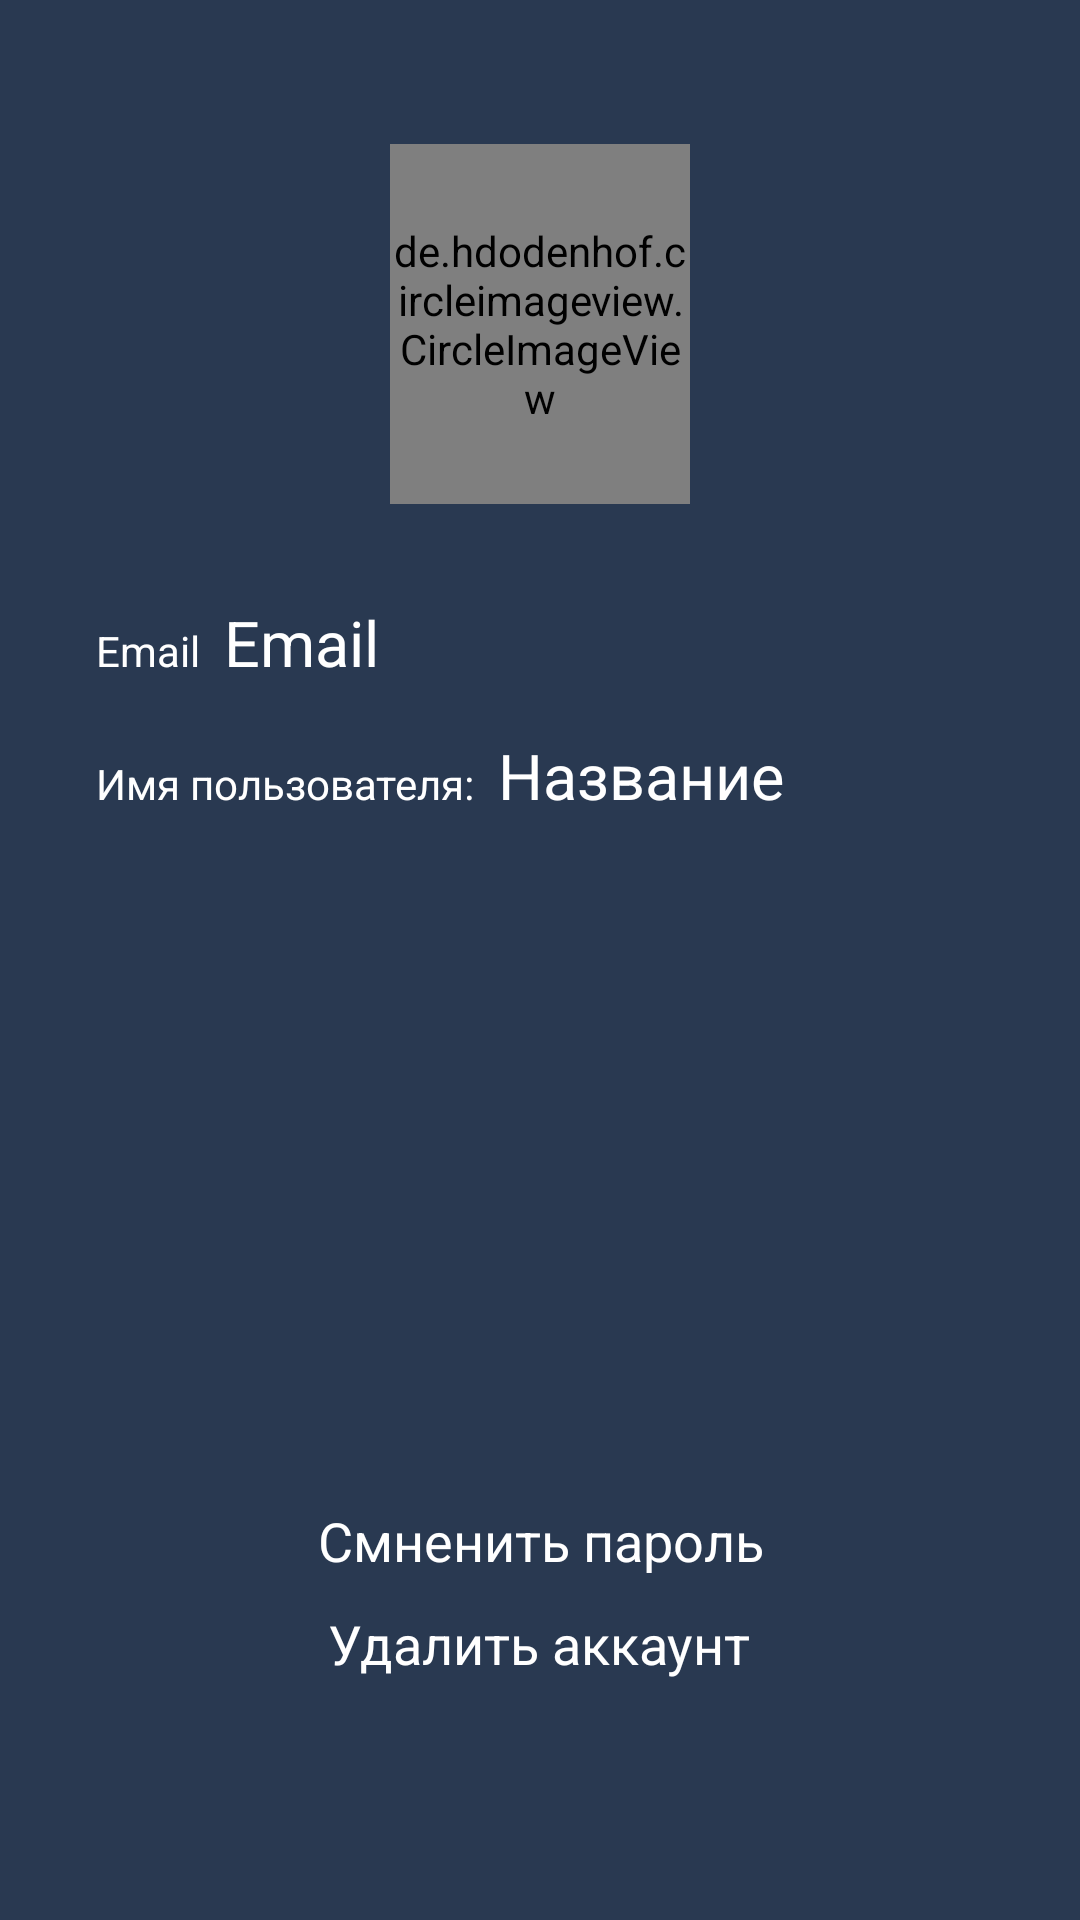

Layout XML and referenced resources for this Android screen:
<!-- AndroidManifest.xml: activity theme AppTheme.Settings -->
<!-- res/layout/fragment_settings.xml -->
<?xml version="1.0" encoding="utf-8"?>
<RelativeLayout xmlns:android="http://schemas.android.com/apk/res/android"
    xmlns:tools="http://schemas.android.com/tools"
    android:layout_width="match_parent"
    android:layout_height="match_parent"
    android:background="@color/backgroundColr"
    android:padding="16dp"
    tools:context=".settings.SettingsFragment">

    <de.hdodenhof.circleimageview.CircleImageView
        android:id="@+id/profileImgSettings"
        android:layout_width="100dp"
        android:layout_height="120dp"
        android:layout_centerHorizontal="true"
        android:layout_marginTop="32dp"
        android:src="@drawable/logo" />

    <LinearLayout
        android:id="@+id/layout_id_id"
        android:layout_width="match_parent"
        android:layout_height="wrap_content"
        android:layout_below="@+id/profileImgSettings"
        android:layout_marginStart="16dp"
        android:layout_marginTop="32dp"
        android:orientation="horizontal">

        <TextView
            android:layout_width="wrap_content"
            android:layout_height="wrap_content"
            android:text="@string/email" />

        <TextView
            android:id="@+id/emailTextViewSettings"
            android:layout_width="match_parent"
            android:layout_height="wrap_content"
            android:layout_marginStart="8dp"
            android:text="@string/email"
            android:textAlignment="textStart"
            android:textSize="21sp" />

    </LinearLayout>


    <LinearLayout
        android:layout_width="match_parent"
        android:layout_height="wrap_content"
        android:layout_below="@+id/layout_id_id"
        android:layout_marginStart="16dp"
        android:layout_marginTop="16dp"
        android:orientation="horizontal">

        <TextView
            android:layout_width="wrap_content"
            android:layout_height="wrap_content"
            android:text="@string/name_user" />

        <TextView
            android:id="@+id/displayNameTextView"
            android:layout_width="wrap_content"
            android:layout_height="wrap_content"
            android:layout_marginStart="8dp"
            android:text="@string/name"
            android:textSize="21sp" />

    </LinearLayout>


    <TextView
        android:id="@+id/deleteAccountTextViewSettings"
        android:layout_width="wrap_content"
        android:layout_height="wrap_content"
        android:layout_alignParentBottom="true"
        android:layout_centerHorizontal="true"
        android:layout_marginBottom="64dp"
        android:gravity="bottom"
        android:text="@string/delete_account"
        android:textSize="18sp" />


    <TextView
        android:id="@+id/changePwdTextViewSettings"
        android:layout_width="wrap_content"
        android:layout_height="wrap_content"
        android:layout_above="@+id/deleteAccountTextViewSettings"
        android:layout_centerHorizontal="true"
        android:layout_marginBottom="10dp"
        android:text="@string/change_pwd"
        android:textAlignment="center"
        android:textSize="18sp" />

    <ProgressBar
        android:id="@+id/progressBarSettings"
        android:layout_width="wrap_content"
        android:layout_height="wrap_content"
        android:layout_below="@+id/profileImgSettings"
        android:layout_centerHorizontal="true"
        android:layout_marginTop="16dp"
        android:visibility="gone" />


</RelativeLayout>
<!-- resources referenced by this layout -->
<resources>
  <color name="backgroundColr">#293951</color>
  <string name="change_pwd">Смненить пароль</string>
  <string name="delete_account">Удалить аккаунт</string>
  <string name="email">Email</string>
  <string name="name">Название</string>
  <string name="name_user">Имя пользователя:</string>
  <style name="AppTheme.Settings">
          <item name="backgroundColor">@color/backgroundColr</item>
          <item name="android:textColor">#fff</item>
          <item name="colorPrimary">@color/colorBackToolbar</item>
          <item name="colorPrimaryDark">@color/colorBackNav</item>
          <item name="colorAccent">@color/colorAccent</item>
          <item name="android:statusBarColor">#1a222d</item>
      </style>
  <color name="colorBackToolbar">#222e3c</color>
  <color name="colorBackNav">#1d2733</color>
  <color name="colorAccent">#2BFA24</color>
</resources>
